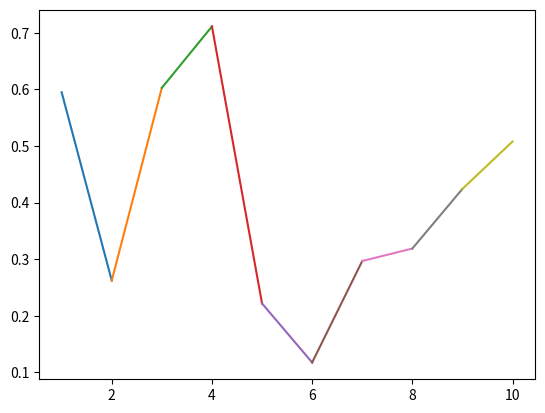
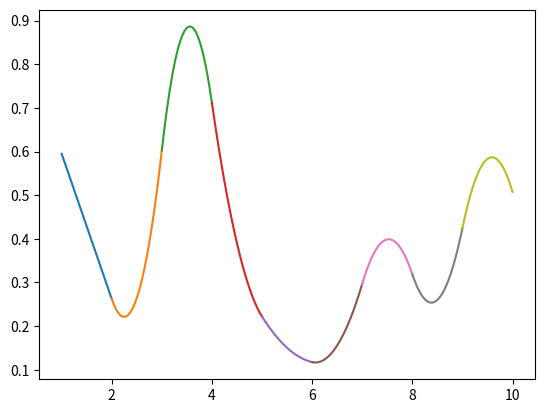
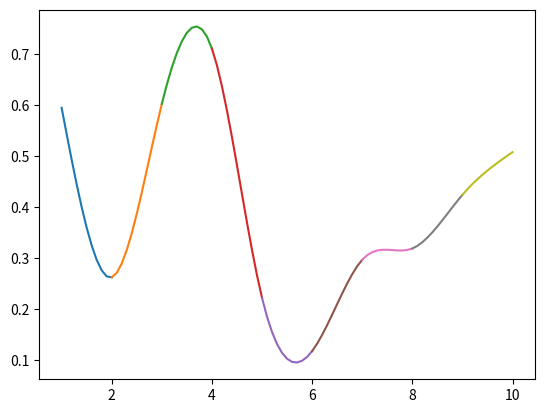

These charts were generated, in order, by the following Python code:
import numpy as np
import sympy as sp
from sympy.utilities.lambdify import lambdify
import matplotlib.pyplot as plt

def trazadoresLineales(xi,y):
    file = open("trazadoresLinealesP.txt","w")
    n = len(xi)-1
    A = np.zeros((n*2,n*2))
    b = np.zeros(n*2)
    x = sp.symbols("x")
    polinomios = []
    for i in range(0,n):
        j           = 2*i
        A[j][j]     = xi[i]
        A[j][j+1]   = 1
        b[j]        = y[i]
        A[j+1][j]   = xi[i+1]
        A[j+1][j+1] = 1
        b[j+1]      = y[i+1]
    ab = np.linalg.solve(A,b)
    j = 0
    for i in range(0,len(ab),2):
        polinomio = []
        polinomio.append(ab[i]*x + ab[i+1])
        polinomio.append((xi[j],xi[j+1]))
        polinomios.append(polinomio)
        a = np.arange(polinomio[1][0],polinomio[1][1]+0.1,0.1)
        f = lambdify(x,polinomio[0],"numpy")
        plt.plot(a,f(a))
        j+=1
    plt.show()
    file.write("Matriz A \n")
    file.write(str(A))
    file.write("\n Vector b \n")
    file.write(str(b))
    file.write("\n vector de ab \n")
    file.write(str(ab))
    file.write("\n polinomio \n")
    file.write(str(polinomios))
    file.close()
    return polinomios

def trazadoresCuadraticos(xi,y):
    n = len(xi)-1
    A = np.zeros((n*3,n*3))
    b = np.zeros(n*3)
    x = sp.symbols("x")
    polinomios = []
    file = open("TrazadoresCuadraticosp.txt","w")
    for i in range(n):
        j = 2*i
        l = 3*i
        A[j][l]     = xi[i]**2
        A[j][l+1]   = xi[i]
        A[j][l+2]   = 1
        b[j]        = y[i]
        A[j+1][l]   = xi[i+1]**2
        A[j+1][l+1] = xi[i+1]
        A[j+1][l+2] = 1
        b[j+1]      = y[i+1]
    j=0
    l=1
    for i in range(n*2,(n*3)-1):
        A[i][j]   = 2*xi[l]
        A[i][j+1] = 1
        A[i][j+3] = -2*xi[l]
        A[i][j+4] = -1
        j+=3
        l+=1
    A[(3*n)-1][0] = 1
    abc = np.linalg.solve(A,b)
    j=0
    for i in range(0,len(abc),3):
        polinomio = []
        polinomio.append(abc[i]*x**2 + abc[i+1]*x+abc[i+2])
        polinomio.append((xi[j],xi[j+1]))
        polinomios.append(polinomio)
        a = np.arange(polinomio[1][0],polinomio[1][1]+0.001,0.00001)
        f = lambdify(x,polinomio[0],"numpy")
        plt.plot(a,f(a))
        j+=1
    plt.show()
    file.write("Matriz A \n")
    file.write(str(A))
    file.write("\n Vector b \n")
    file.write(str(b))
    file.write("\n vector de abc \n")
    file.write(str(abc))
    file.write("\n polinomio \n")
    file.write(str(polinomios))
    file.close()
    return polinomios

def trazadoresCubicos(x,y):
    n = len(x)-1
    A = np.zeros((n*4,n*4))
    b = np.zeros(n*4)
    xi = sp.symbols("xi")
    file = open("trazadoresCubicosp.txt","w")
    polinomios = []
    for i in range(n):
        j = 2*i
        l = 4*i
        A[j][l]     = x[i]**3
        A[j][l+1]   = x[i]**2
        A[j][l+2]   = x[i]
        A[j][l+3]   = 1
        b[j]        = y[i]
        A[j+1][l]   = x[i+1]**3
        A[j+1][l+1] = x[i+1]**2
        A[j+1][l+2] = x[i+1]
        A[j+1][l+3] = 1
        b[j+1]      = y[i+1]
    j=0
    l=1
    for i in range(n*2,(n*3)-1):
        A[i][j]   = 3*x[l]**2
        A[i][j+1] = 2*x[l]
        A[i][j+2] = 1
        A[i][j+4] = -3*x[l]**2
        A[i][j+5] = -2*x[l]
        A[i][j+6] = -1
        j+=4
        l+=1
    j=0
    l=1
    for i in range((n*3)-1,(n*4)-2):
        A[i][j]   = 6*x[l]
        A[i][j+1] = 2
        A[i][j+4] = -6*x[l]
        A[i][j+5] = -2
        j+=4
        l+=1
    A[(4*n)-2][0] = 6*x[0]
    A[(4*n)-2][1] = 2
    A[4*n-1][4*n-4] = 6*x[n]
    A[4*n-1][4*n-3] = 2 
    abcd = np.linalg.solve(A,b)
    j=0
    for i in range(0,len(abcd),4):
        polinomio = []
        polinomio.append(abcd[i]*xi**3 + abcd[i+1]*xi**2 +abcd[i+2]*xi +abcd[i+3])
        polinomio.append((x[j],x[j+1]))
        polinomios.append(polinomio)
        a = np.arange(polinomio[1][0],polinomio[1][1]+0.1,0.1)
        f = lambdify(xi,polinomio[0],"numpy")
        plt.plot(a,f(a))
        j+=1
    plt.show()
    file.write("Matriz A \n")
    file.write(str(A))
    file.write("\n Vector b \n")
    file.write(str(b))
    file.write("\n vector de abcd \n")
    file.write(str(abcd))
    file.write("\n polinomio \n")
    file.write(str(polinomios))
    file.close()
    return polinomios

x1 =[
    1.0000,    
    2.0000,    
    3.0000,    
    4.0000,    
    5.0000,    
    6.0000,    
    7.0000,    
    8.0000,    
    9.0000,    
   10.0000 ]
y1 = [
    0.5949,
    0.2622,
    0.6028,
    0.7112,
    0.2217,
    0.1174,
    0.2967,
    0.3188,
    0.4242,
    0.5079]
x = [1.0,3.0,4.0,5.0,7.0]
y = [4.31,1.5,3.2,2.6,1.8]
polinomios1 = trazadoresLineales(x1,y1)
polinomios2 = trazadoresCuadraticos(x1,y1)
polinomios3 = trazadoresCubicos(x1,y1)
print(polinomios1)
print("-----------------")
print(polinomios2)
print("-----------------")
print(polinomios3)
